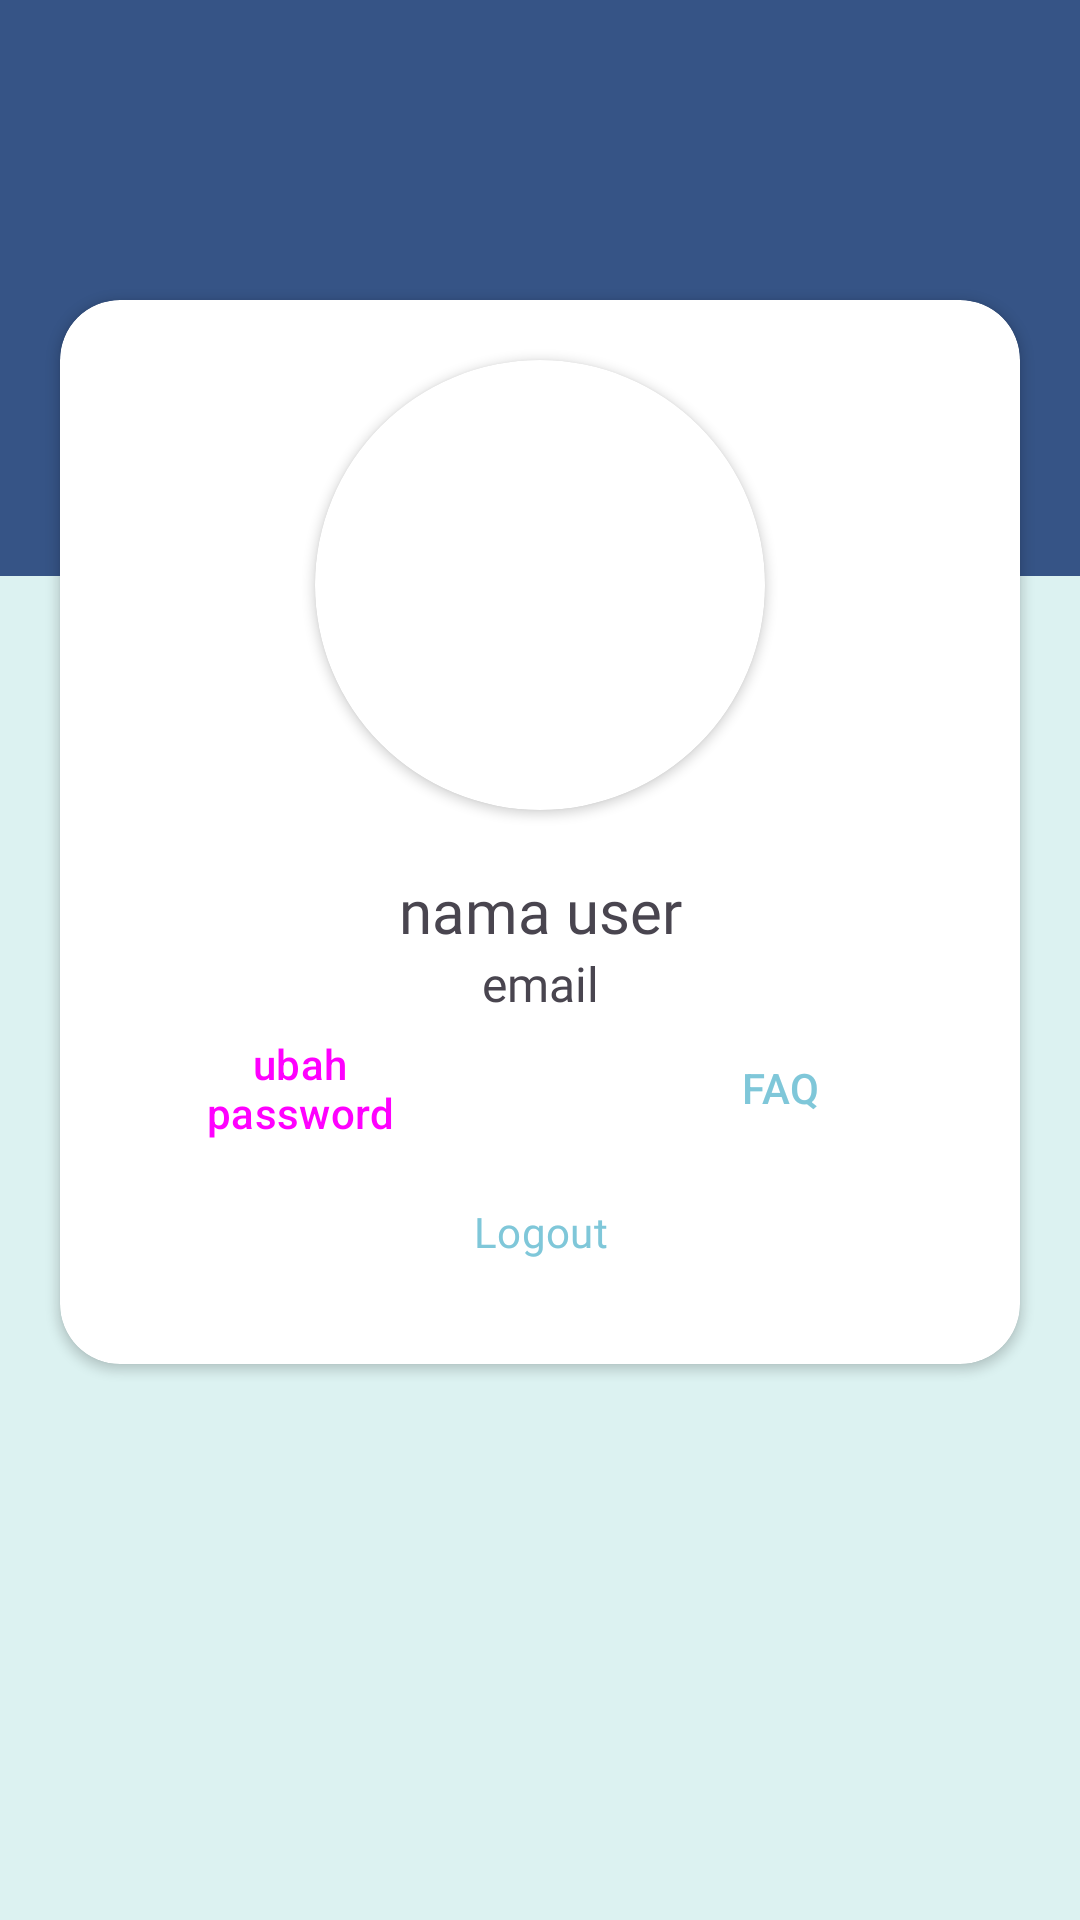

This screen was rendered from an Android layout file. Write that file and the resources it references.
<!-- AndroidManifest.xml: application theme Theme.RapidRoad -->
<!-- res/layout/fragment_profile.xml -->
<?xml version="1.0" encoding="utf-8"?>
<androidx.constraintlayout.widget.ConstraintLayout xmlns:android="http://schemas.android.com/apk/res/android"
    xmlns:tools="http://schemas.android.com/tools"
    android:layout_width="match_parent"
    android:layout_height="match_parent"
    xmlns:app="http://schemas.android.com/apk/res-auto"
    android:background="@color/colorPrimaryVariant"
    tools:context=".view.fragment.ProfileFragment">

    <ImageView
        android:id="@+id/img_profile"
        android:layout_width="match_parent"
        android:layout_height="0dp"
        android:background="@color/colorOnPrimary"
        app:layout_constraintEnd_toEndOf="parent"
        app:layout_constraintStart_toStartOf="parent"
        app:layout_constraintTop_toTopOf="parent"
        app:layout_constraintBottom_toTopOf="@+id/guide_line_horizontal_profile"/>

    <androidx.cardview.widget.CardView
        android:id="@+id/cv_user_profile"
        android:layout_width="match_parent"
        android:layout_height="wrap_content"
        android:layout_marginTop="100dp"
        android:layout_marginHorizontal="20dp"
        app:cardCornerRadius="20dp"
        app:layout_constraintTop_toTopOf="parent"
        app:layout_constraintRight_toRightOf="parent"
        app:layout_constraintLeft_toLeftOf="parent">
        
        <androidx.constraintlayout.widget.ConstraintLayout
            android:layout_width="match_parent"
            android:layout_height="wrap_content"
            android:paddingBottom="20dp">


            <androidx.cardview.widget.CardView
                android:id="@+id/cv_image_profile"
                android:layout_width="150dp"
                android:layout_height="150dp"
                android:layout_marginTop="20dp"
                app:cardCornerRadius="100dp"
                app:layout_constraintStart_toStartOf="parent"
                app:layout_constraintEnd_toEndOf="parent"
                app:layout_constraintTop_toTopOf="parent">

                <ImageView
                    android:id="@+id/iv_user_profile"
                    android:layout_width="match_parent"
                    android:layout_height="match_parent"
                    android:scaleType="fitCenter"
                    tools:src="@tools:sample/avatars" />
            </androidx.cardview.widget.CardView>

            <TextView
                android:id="@+id/tv_user_name_profile"
                android:layout_width="wrap_content"
                android:layout_height="wrap_content"
                android:layout_margin="20dp"
                android:drawableStart="@drawable/ic_person"
                android:drawableTint="@color/colorOnPrimary"
                android:textAlignment="center"
                android:text="@string/nama_user"
                android:textSize="20sp"
                android:fontFamily="@font/poppins_medium"
                app:layout_constraintTop_toBottomOf="@+id/cv_image_profile"
                app:layout_constraintEnd_toEndOf="parent"
                app:layout_constraintStart_toStartOf="parent"/>

            <TextView
                android:id="@+id/tv_user_email_profile"
                android:layout_width="wrap_content"
                android:layout_height="wrap_content"
                android:drawableStart="@drawable/baseline_email_24"
                android:drawableTint="@color/colorOnPrimary"
                android:textAlignment="center"
                android:text="@string/email"
                android:textSize="16sp"
                android:fontFamily="@font/poppins_medium"
                app:layout_constraintTop_toBottomOf="@+id/tv_user_name_profile"
                app:layout_constraintEnd_toEndOf="parent"
                app:layout_constraintStart_toStartOf="parent"/>


            <Button
                android:id="@+id/btn_ubah_password_profile"
                android:layout_width="0dp"
                android:layout_height="wrap_content"
                android:layout_marginHorizontal="10dp"
                android:text="@string/ubah_password"
                android:backgroundTint="@color/colorPrimary"
                style="@style/Widget.Material3.Button"
                app:cornerRadius="10dp"
                app:layout_constraintTop_toBottomOf="@+id/tv_user_email_profile"
                app:layout_constraintEnd_toStartOf="@+id/btn_faq_profile"
                app:layout_constraintStart_toStartOf="parent"/>

            <Button
                android:id="@+id/btn_faq_profile"
                android:layout_width="0dp"
                android:layout_height="wrap_content"
                android:layout_marginHorizontal="10dp"
                android:text="@string/faq"
                android:backgroundTint="@color/light_gray"
                android:textColor="@color/colorPrimary"
                style="@style/Widget.Material3.Button.TonalButton"
                app:cornerRadius="10dp"
                app:layout_constraintEnd_toEndOf="parent"
                app:layout_constraintStart_toEndOf="@+id/btn_ubah_password_profile"
                app:layout_constraintTop_toBottomOf="@+id/tv_user_email_profile"/>


            <Button
                android:id="@+id/btn_logout_profile"
                android:layout_width="match_parent"
                android:layout_height="wrap_content"
                android:layout_marginHorizontal="10dp"
                android:text="@string/logout"
                android:fontFamily="@font/poppins_medium"
                style="@style/Widget.Material3.Button.OutlinedButton"
                android:textColor="@color/colorPrimary"
                app:strokeColor="@color/colorPrimary"
                app:cornerRadius="10dp"
                app:strokeWidth="2dp"
                app:layout_constraintTop_toBottomOf="@+id/btn_ubah_password_profile"
                app:layout_constraintStart_toStartOf="parent"
                app:layout_constraintEnd_toEndOf="parent"/>
            
        </androidx.constraintlayout.widget.ConstraintLayout>



    </androidx.cardview.widget.CardView>


    <androidx.constraintlayout.widget.Guideline
        android:id="@+id/guide_line_horizontal_profile"
        android:layout_width="wrap_content"
        android:layout_height="64dp"
        android:orientation="horizontal"
        app:layout_constraintEnd_toEndOf="parent"
        app:layout_constraintGuide_percent="0.3"
        app:layout_constraintStart_toStartOf="parent" />

</androidx.constraintlayout.widget.ConstraintLayout>
<!-- resources referenced by this layout -->
<resources>
  <color name="colorOnPrimary">#365486</color>
  <color name="colorPrimary">#7FC7D9</color>
  <color name="colorPrimaryVariant">#DCF2F1</color>
  <color name="light_gray">#eeeeee</color>
  <string name="email">email</string>
  <string name="faq">FAQ</string>
  <string name="logout">Logout</string>
  <string name="nama_user">nama user</string>
  <string name="ubah_password">ubah password</string>
  <style name="Theme.RapidRoad" parent="Base.Theme.RapidRoad" />
  <style name="Base.Theme.RapidRoad" parent="Theme.Material3.DayNight.NoActionBar">
          
          
      </style>
</resources>
